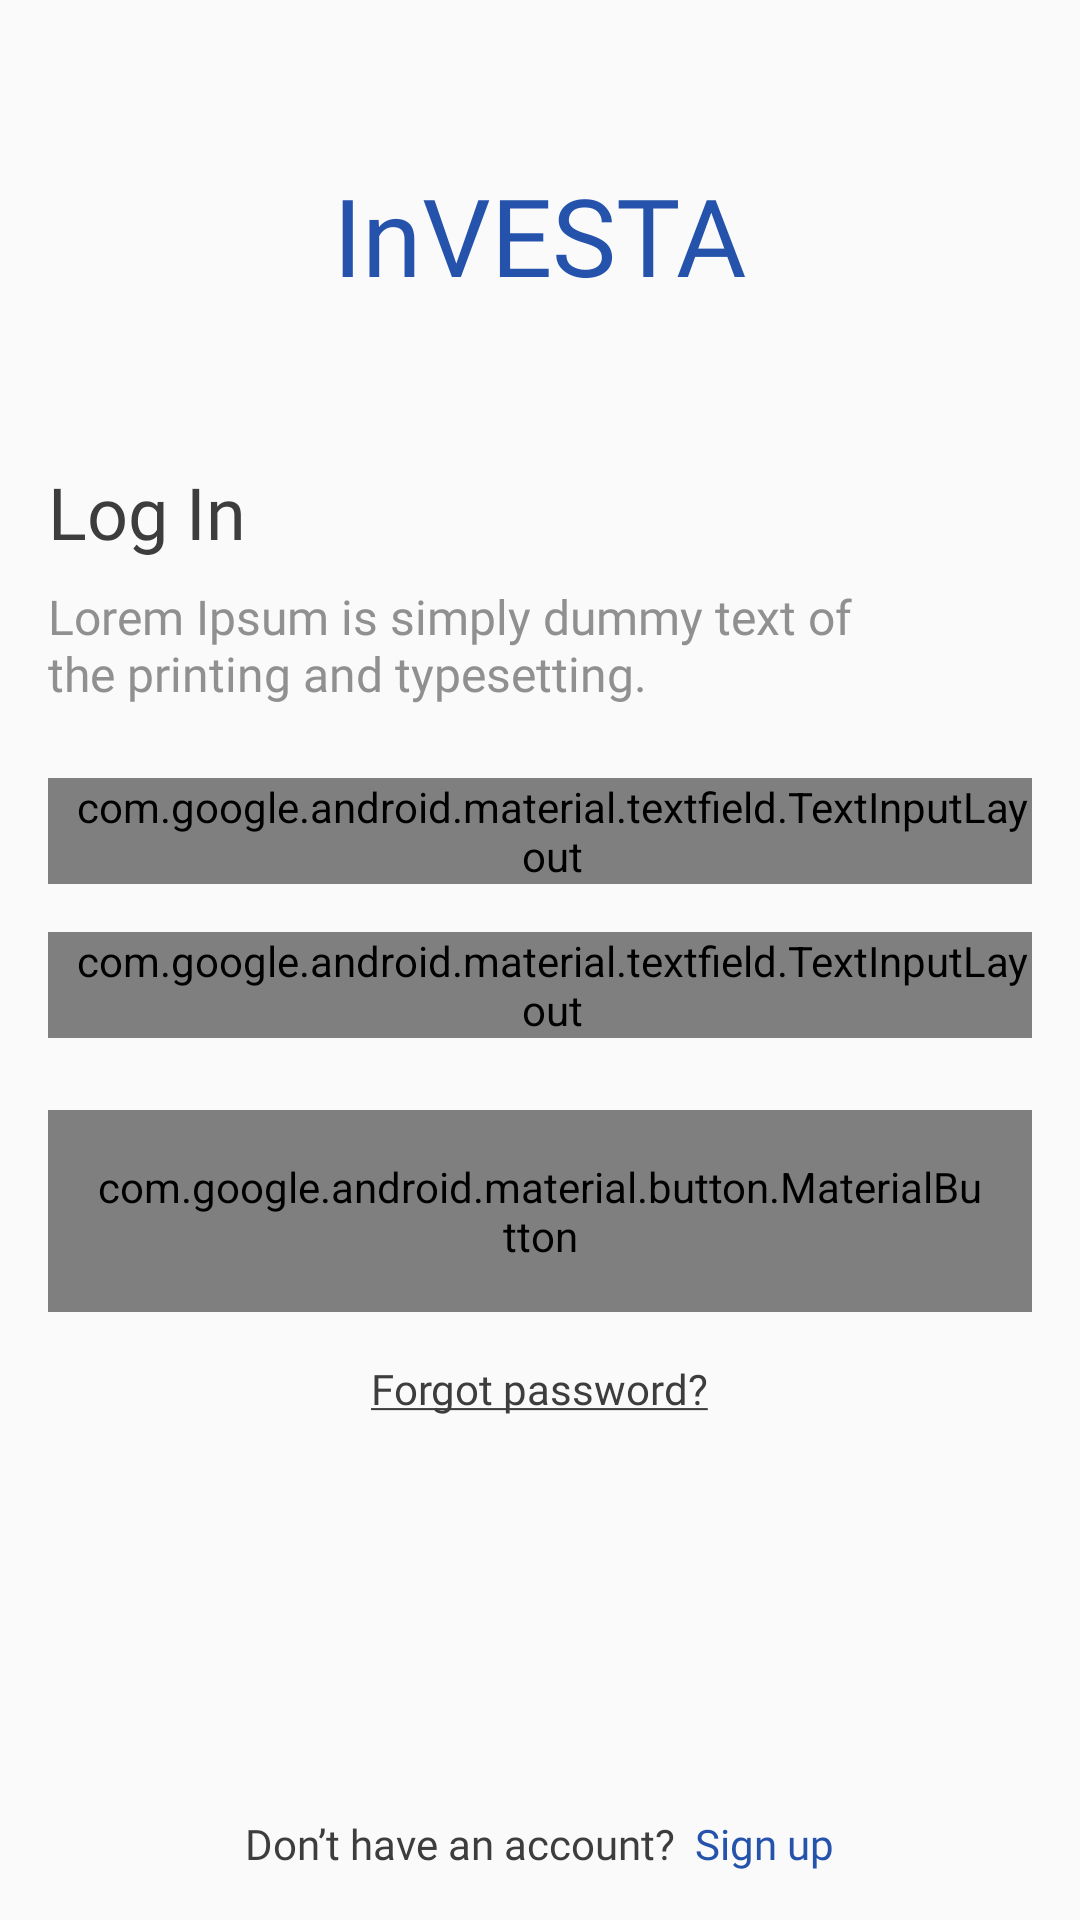

Produce the Android XML layout that renders to this screen, including the resource entries it uses.
<!-- AndroidManifest.xml: application theme AppTheme -->
<!-- res/layout/activity_login.xml -->
<?xml version="1.0" encoding="utf-8"?>
<LinearLayout xmlns:android="http://schemas.android.com/apk/res/android"
    xmlns:app="http://schemas.android.com/apk/res-auto"
    xmlns:tools="http://schemas.android.com/tools"
    android:layout_width="match_parent"
    android:layout_height="match_parent"
    android:orientation="vertical"
    android:weightSum="1"
    tools:context=".LoginActivity">


    <ScrollView
        android:layout_width="match_parent"
        android:layout_height="0dp"
        android:layout_weight="1">


        <LinearLayout
            android:id="@+id/mainContainer"
            android:layout_width="match_parent"
            android:layout_height="wrap_content"
            android:orientation="vertical">

            <TextView
                android:layout_width="wrap_content"
                android:layout_height="wrap_content"
                android:layout_gravity="center_horizontal"
                android:layout_marginTop="54dp"
                android:layout_marginBottom="52dp"
                android:fontFamily="@font/tthoves_bold"
                android:text="@string/app_name"
                android:textColor="@color/colorPrimary"
                android:textSize="36sp">

            </TextView>

            <TextView
                android:layout_width="wrap_content"
                android:layout_height="wrap_content"
                android:layout_marginStart="16dp"
                android:layout_marginEnd="16dp"
                android:layout_marginBottom="8dp"
                android:fontFamily="@font/tthoves_bold"
                android:text="Log In"
                android:textColor="#3d3d3d"
                android:textSize="24sp">

            </TextView>

            <TextView
                android:layout_width="wrap_content"
                android:layout_height="wrap_content"
                android:layout_marginStart="16dp"
                android:layout_marginEnd="64dp"
                android:layout_marginBottom="24dp"
                android:fontFamily="@font/tthoves_regular"
                android:text="Lorem Ipsum is simply dummy text of the printing and typesetting."
                android:textColor="#909090"
                android:textSize="16sp">


            </TextView>


            <com.google.android.material.textfield.TextInputLayout
                style="@style/Widget.MaterialComponents.TextInputLayout.OutlinedBox"
                android:layout_width="match_parent"
                android:layout_height="wrap_content"
                android:layout_marginStart="16dp"
                android:layout_marginEnd="16dp"
                android:layout_marginBottom="16dp"
                android:paddingStart="8dp"
                android:textColorHint="#909090"
                app:boxBackgroundMode="outline">

                <androidx.appcompat.widget.AppCompatEditText
                    android:layout_width="match_parent"
                    android:layout_height="wrap_content"
                    android:fontFamily="@font/tthoves_regular"
                    android:hint="Phone number"
                    android:inputType="phone"
                    android:textColor="#3d3d3d"
                    android:textSize="14sp" />

            </com.google.android.material.textfield.TextInputLayout>

            <com.google.android.material.textfield.TextInputLayout
                style="@style/Widget.MaterialComponents.TextInputLayout.OutlinedBox"
                android:layout_width="match_parent"
                android:layout_height="wrap_content"
                android:layout_marginStart="16dp"
                android:layout_marginEnd="16dp"
                android:layout_marginBottom="24dp"
                android:paddingStart="8dp"
                android:paddingEnd="0dp"
                android:textColorHint="#909090"
                app:boxBackgroundMode="outline"
                app:passwordToggleEnabled="true">

                <androidx.appcompat.widget.AppCompatEditText
                    android:layout_width="match_parent"
                    android:layout_height="wrap_content"
                    android:fontFamily="@font/tthoves_regular"
                    android:hint="Password"
                    android:inputType="textPassword"
                    android:paddingEnd="16dp"
                    android:textColor="#3d3d3d"
                    android:textSize="14sp" />

            </com.google.android.material.textfield.TextInputLayout>


            <com.google.android.material.button.MaterialButton
                android:id="@+id/loginBtn"
                android:layout_width="match_parent"
                android:layout_height="wrap_content"
                android:layout_marginStart="16dp"
                android:layout_marginEnd="16dp"
                android:layout_marginBottom="16dp"
                android:fontFamily="@font/tthoves_medium"
                android:text="Log In"
                android:textAllCaps="false"
                android:textColor="#fff"
                android:textSize="14sp"
                app:backgroundTint="@color/colorPrimary"
                app:cornerRadius="4dp"
                style="@style/Widget.AppCompat.Button.Borderless.Colored"
                android:padding="16dp"
                app:rippleColor="@color/colorPrimary"
                >

            </com.google.android.material.button.MaterialButton>


            <TextView
                android:layout_width="wrap_content"
                android:layout_height="wrap_content"
                android:layout_gravity="center_horizontal"
                android:layout_marginBottom="16dp"
                android:fontFamily="@font/tthoves_regular"
                android:text="@string/forgotPassTxt"
                android:textColor="#3d3d3d"
                android:textSize="14sp">

            </TextView>

        </LinearLayout>

    </ScrollView>

    <TextView
        android:id="@+id/signupBtn"
        android:layout_width="wrap_content"
        android:layout_height="wrap_content"
        android:layout_gravity="bottom|center_horizontal"
        android:layout_marginTop="16dp"
        android:layout_marginBottom="16dp"
        android:fontFamily="@font/tthoves_regular"
        android:text="@string/dontHaveAccountSignUpTxt"
        android:textColor="#3d3d3d"
        android:textSize="14sp">

    </TextView>


</LinearLayout>
<!-- resources referenced by this layout -->
<resources>
  <color name="colorPrimary">#2553ac</color>
  <string name="app_name">InVESTA</string>
  <string name="dontHaveAccountSignUpTxt">Don’t have an account? <font color="#2553ac"> Sign up</font> </string>
  <string name="forgotPassTxt"><u>Forgot password?</u></string>
  <style name="AppTheme" parent="Theme.AppCompat.Light.NoActionBar">
          
          <item name="colorPrimary">@color/colorPrimary</item>
          <item name="colorPrimaryDark">@color/colorPrimaryDark</item>
          <item name="colorAccent">@color/colorPrimary</item>
      </style>
  <color name="colorPrimaryDark">#e0e0e0</color>
</resources>
